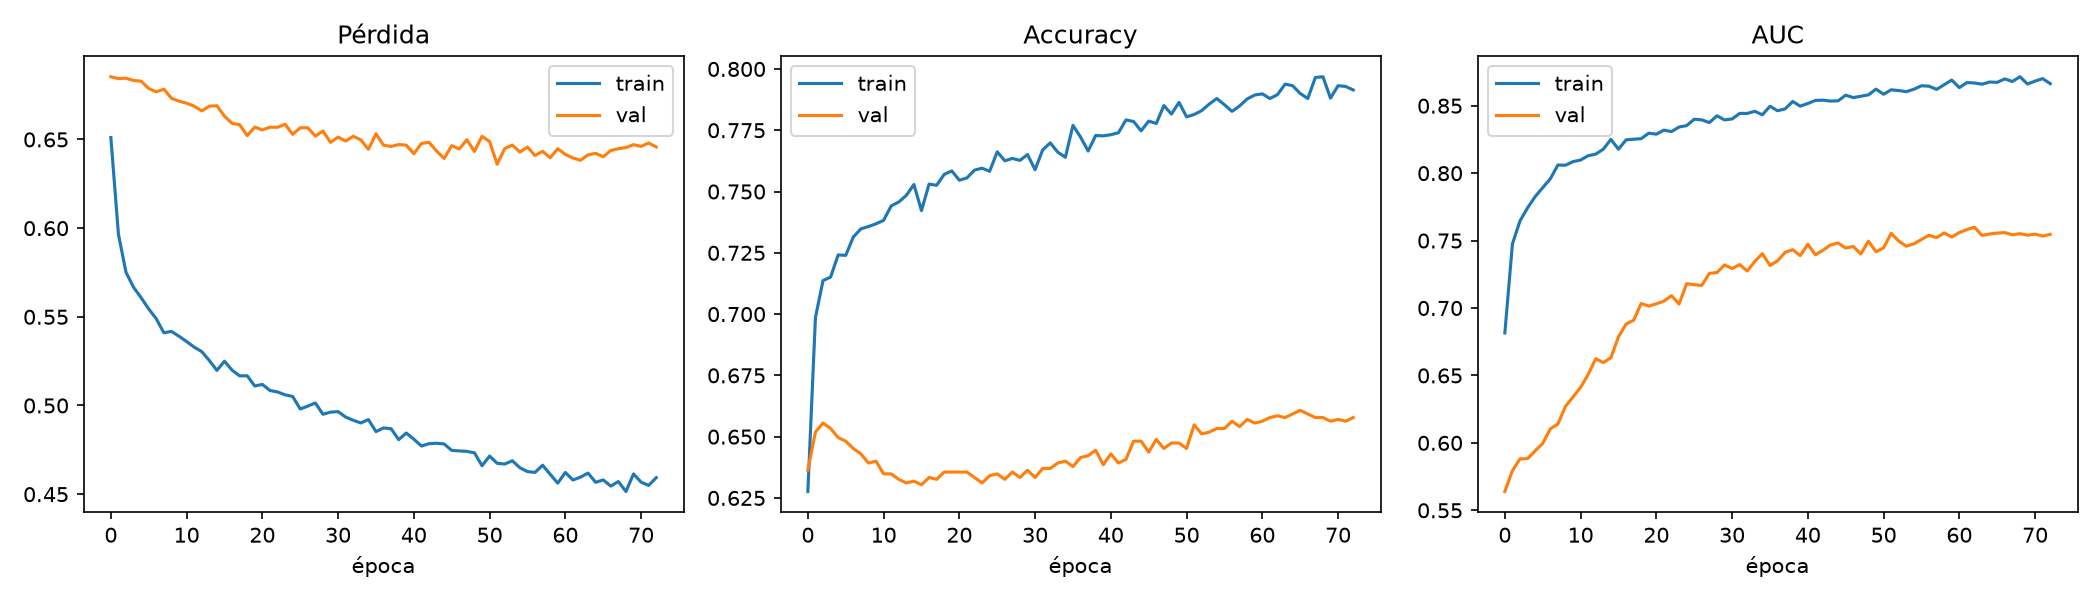

The table this chart was drawn from, first rows:
epoch, accuracy, auc, learning_rate, loss, precision, recall, val_accuracy, val_auc, val_loss, val_precision, val_recall
0, 0.6276, 0.6815, 0.0003, 0.6511, 0.6294, 0.6202, 0.6363, 0.5639, 0.6854, 0.7968, 0.3659
1, 0.6986, 0.7475, 0.0003, 0.5965, 0.7337, 0.6231, 0.6519, 0.5794, 0.6843, 0.8547, 0.3659
2, 0.7137, 0.7646, 0.0003, 0.5751, 0.7695, 0.6097, 0.6556, 0.5882, 0.6845, 0.8646, 0.3689
3, 0.7151, 0.7743, 0.0003, 0.5666, 0.7777, 0.6021, 0.6533, 0.5883, 0.6832, 0.8683, 0.3615
4, 0.7241, 0.7826, 0.0003, 0.5607, 0.7912, 0.6088, 0.6496, 0.5941, 0.6829, 0.8659, 0.3541
5, 0.724, 0.7892, 0.0003, 0.5544, 0.7908, 0.6088, 0.6481, 0.5996, 0.6787, 0.8546, 0.357
6, 0.7314, 0.7958, 0.0003, 0.5489, 0.7972, 0.6205, 0.6452, 0.6104, 0.6769, 0.8475, 0.3541
7, 0.7348, 0.806, 0.0003, 0.541, 0.7944, 0.6332, 0.643, 0.614, 0.6784, 0.8386, 0.3541
8, 0.7357, 0.8059, 0.0003, 0.5418, 0.7928, 0.638, 0.6393, 0.627, 0.6732, 0.8287, 0.3511
9, 0.7368, 0.8086, 0.0003, 0.539, 0.7948, 0.6383, 0.64, 0.6341, 0.6716, 0.8225, 0.357
10, 0.7383, 0.8097, 0.0003, 0.536, 0.7923, 0.6456, 0.6348, 0.6412, 0.6704, 0.8074, 0.3541
11, 0.7441, 0.8129, 0.0003, 0.5329, 0.7943, 0.6586, 0.6348, 0.6507, 0.6688, 0.8074, 0.3541
12, 0.7457, 0.8141, 0.0003, 0.5304, 0.7972, 0.6589, 0.6326, 0.6624, 0.6661, 0.8013, 0.3526
13, 0.7484, 0.8178, 0.0003, 0.5254, 0.7982, 0.6647, 0.6311, 0.6595, 0.6688, 0.798, 0.3511
14, 0.7529, 0.825, 0.0003, 0.5198, 0.802, 0.6713, 0.6319, 0.6631, 0.669, 0.7967, 0.3541
15, 0.7422, 0.8177, 0.0003, 0.525, 0.7896, 0.6602, 0.6304, 0.6787, 0.6631, 0.7914, 0.3541
16, 0.753, 0.8247, 0.0003, 0.5199, 0.7995, 0.6751, 0.6333, 0.688, 0.6591, 0.7961, 0.3585
17, 0.7525, 0.8251, 0.0003, 0.5167, 0.7975, 0.6767, 0.6326, 0.6909, 0.6583, 0.7934, 0.3585
18, 0.757, 0.8256, 0.0003, 0.5168, 0.8023, 0.6818, 0.6356, 0.7033, 0.6522, 0.7961, 0.3644
19, 0.7584, 0.8296, 0.0003, 0.511, 0.8023, 0.6856, 0.6356, 0.7014, 0.657, 0.7961, 0.3644
20, 0.7546, 0.8289, 0.0003, 0.5119, 0.8005, 0.678, 0.6356, 0.7031, 0.6553, 0.7942, 0.3659
21, 0.7556, 0.8319, 0.0003, 0.5085, 0.7968, 0.6859, 0.6356, 0.7051, 0.6569, 0.7961, 0.3644
22, 0.7587, 0.8308, 0.0003, 0.5076, 0.8009, 0.6885, 0.6333, 0.7091, 0.6569, 0.7885, 0.3644
23, 0.7595, 0.8342, 0.0003, 0.506, 0.8058, 0.6837, 0.6311, 0.703, 0.6585, 0.7792, 0.3659
24, 0.7583, 0.8353, 0.0003, 0.5051, 0.7971, 0.6926, 0.6341, 0.7181, 0.6529, 0.7891, 0.3659
25, 0.7662, 0.84, 0.0003, 0.498, 0.807, 0.6996, 0.6348, 0.7173, 0.6566, 0.7898, 0.3674
26, 0.7625, 0.8395, 0.0003, 0.4996, 0.8035, 0.6948, 0.6326, 0.7168, 0.6566, 0.7823, 0.3674
27, 0.7635, 0.8375, 0.0003, 0.5014, 0.8028, 0.6983, 0.6356, 0.7257, 0.6519, 0.7886, 0.3704
28, 0.7627, 0.8425, 0.0003, 0.4951, 0.8018, 0.6977, 0.6333, 0.7263, 0.6547, 0.783, 0.3689
29, 0.7651, 0.8395, 0.0003, 0.4963, 0.8038, 0.7012, 0.6363, 0.7319, 0.6484, 0.784, 0.3763
30, 0.7589, 0.8402, 0.0003, 0.4965, 0.7898, 0.7053, 0.6333, 0.7293, 0.6513, 0.7761, 0.3748
31, 0.767, 0.8443, 0.0003, 0.4935, 0.8027, 0.7078, 0.637, 0.7322, 0.6491, 0.7846, 0.3778
32, 0.7698, 0.8443, 0.0003, 0.4917, 0.8042, 0.7132, 0.637, 0.7274, 0.6518, 0.7829, 0.3793
33, 0.766, 0.8459, 0.0003, 0.4902, 0.7984, 0.7117, 0.6393, 0.7346, 0.6498, 0.7883, 0.3807
34, 0.764, 0.8433, 0.0003, 0.4921, 0.7966, 0.7088, 0.64, 0.7403, 0.6444, 0.7872, 0.3837
35, 0.777, 0.8496, 0.0003, 0.4853, 0.8092, 0.7247, 0.6378, 0.7315, 0.6532, 0.7818, 0.3822
36, 0.7722, 0.8463, 0.0003, 0.4873, 0.8052, 0.718, 0.6415, 0.735, 0.6468, 0.7801, 0.3941
37, 0.7665, 0.8476, 0.0003, 0.4869, 0.7984, 0.7129, 0.6422, 0.7413, 0.646, 0.784, 0.3926
38, 0.7729, 0.8531, 0.0003, 0.4807, 0.8083, 0.7151, 0.6444, 0.7432, 0.6471, 0.7893, 0.3941
39, 0.7727, 0.8497, 0.0003, 0.4845, 0.8074, 0.7161, 0.6385, 0.7388, 0.6468, 0.7695, 0.3956
40, 0.7732, 0.8516, 0.0003, 0.481, 0.8052, 0.7205, 0.643, 0.7473, 0.642, 0.7797, 0.3985
41, 0.774, 0.8539, 0.0003, 0.4772, 0.8064, 0.7209, 0.6393, 0.7395, 0.6477, 0.7655, 0.4015
42, 0.7792, 0.8541, 0.0003, 0.4784, 0.8089, 0.731, 0.6407, 0.7428, 0.6484, 0.7762, 0.3956
43, 0.7786, 0.8534, 0.0003, 0.4787, 0.8101, 0.7275, 0.6481, 0.7468, 0.6435, 0.7907, 0.403
44, 0.7748, 0.8536, 0.0003, 0.4783, 0.8072, 0.7218, 0.6481, 0.7482, 0.6393, 0.7857, 0.4074
45, 0.7787, 0.8578, 0.0003, 0.4747, 0.8093, 0.7291, 0.6437, 0.7444, 0.6465, 0.7756, 0.4044
46, 0.7778, 0.856, 0.0003, 0.4744, 0.8093, 0.7266, 0.6489, 0.7457, 0.6446, 0.7815, 0.4133
47, 0.7851, 0.857, 0.0003, 0.4741, 0.8152, 0.7371, 0.6452, 0.74, 0.6499, 0.7737, 0.4104
48, 0.7816, 0.858, 0.0003, 0.4733, 0.8088, 0.7374, 0.6474, 0.7495, 0.6432, 0.7819, 0.4089
49, 0.7863, 0.8623, 0.0003, 0.466, 0.814, 0.7421, 0.6474, 0.7418, 0.6518, 0.7756, 0.4148
50, 0.7805, 0.8585, 0.0003, 0.4715, 0.8098, 0.7329, 0.6452, 0.7446, 0.6488, 0.7707, 0.4133
51, 0.7814, 0.8618, 0.0003, 0.4674, 0.8122, 0.732, 0.6548, 0.7554, 0.636, 0.7863, 0.4252
52, 0.783, 0.8612, 0.0003, 0.467, 0.8102, 0.739, 0.6511, 0.7497, 0.6449, 0.7802, 0.4207
53, 0.7857, 0.8604, 0.0003, 0.4689, 0.814, 0.7406, 0.6519, 0.7458, 0.6468, 0.7808, 0.4222
54, 0.7879, 0.8622, 0.0003, 0.4649, 0.8175, 0.7412, 0.6533, 0.7476, 0.6429, 0.782, 0.4252
55, 0.7854, 0.8648, 0.0003, 0.4627, 0.8143, 0.7393, 0.6533, 0.7508, 0.6457, 0.7836, 0.4237
56, 0.7827, 0.8645, 0.00015, 0.4623, 0.8114, 0.7364, 0.6563, 0.7539, 0.6409, 0.7859, 0.4296
57, 0.7849, 0.8621, 0.00015, 0.4663, 0.81, 0.7444, 0.6541, 0.7522, 0.6433, 0.7857, 0.4237
58, 0.7878, 0.8656, 0.00015, 0.4612, 0.8166, 0.7421, 0.657, 0.7557, 0.6396, 0.788, 0.4296
59, 0.7894, 0.869, 0.00015, 0.4562, 0.8181, 0.744, 0.6556, 0.7526, 0.6448, 0.7869, 0.4267
... 13 more rows
